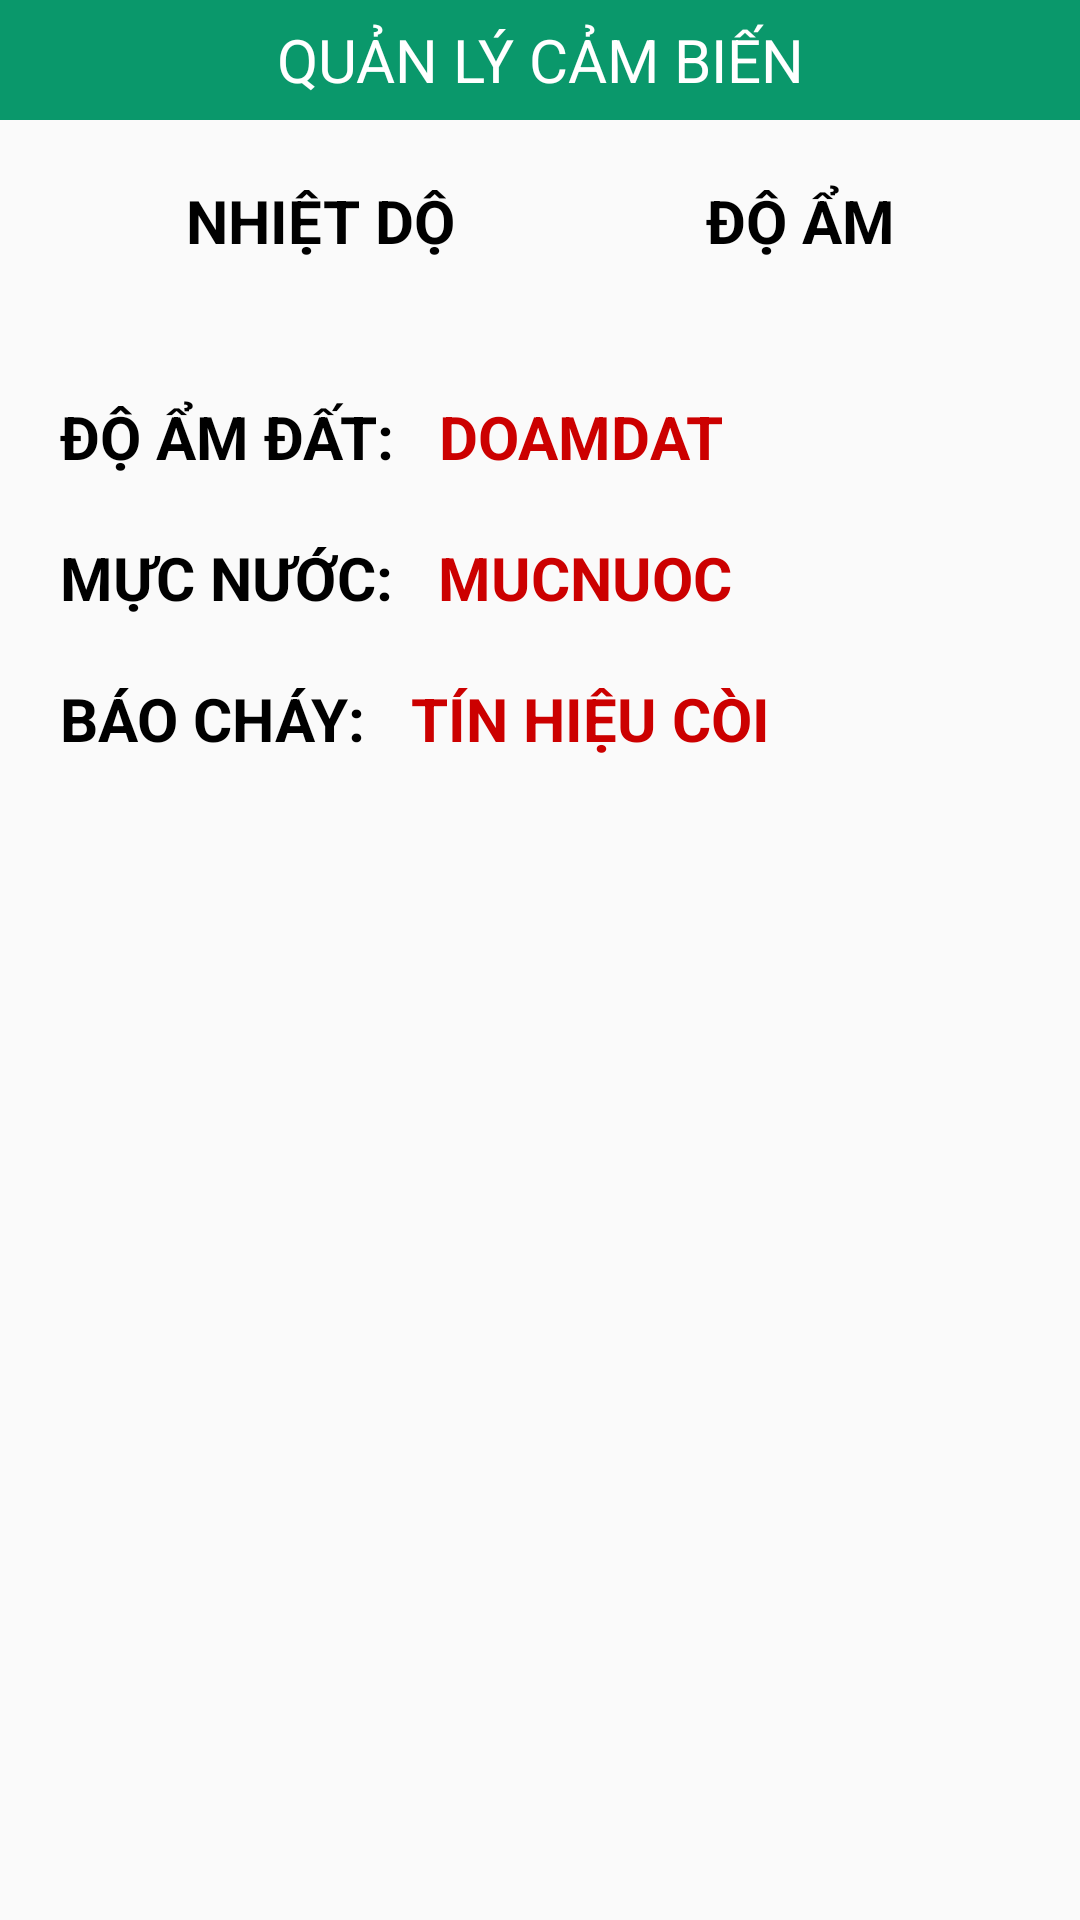

Write the Android layout XML for this screen, with the resource values it uses.
<!-- AndroidManifest.xml: application theme Theme.Login_app -->
<!-- res/layout/activity_sensor.xml -->
<?xml version="1.0" encoding="utf-8"?>
<LinearLayout xmlns:android="http://schemas.android.com/apk/res/android"
    xmlns:app="http://schemas.android.com/apk/res-auto"
    xmlns:tools="http://schemas.android.com/tools"
    android:layout_width="match_parent"
    android:layout_height="match_parent"
    tools:context=".SensorActivity"
    android:orientation="vertical">

    <TextView
        android:layout_width="match_parent"
        android:layout_height="40dp"
        android:background="@color/farmstay"
        android:gravity="center"
        android:text="QUẢN LÝ CẢM BIẾN"
        android:textSize="20sp"
        android:textColor="@color/white"
        />
    <LinearLayout
        android:layout_width="match_parent"
        android:layout_height="wrap_content"
        android:orientation="vertical"
        android:padding="20dp">

        <LinearLayout
            android:layout_width="match_parent"
            android:layout_height="wrap_content"
            android:orientation="horizontal">

            <TextView
                android:layout_width="wrap_content"
                android:layout_height="wrap_content"
                android:gravity="center"
                android:layout_weight="1"
                android:text="NHIỆT DỘ"
                android:textSize="20sp"
                android:textColor="@color/black"
                android:textStyle="bold"/>
            <TextView
                android:layout_width="wrap_content"
                android:layout_height="wrap_content"
                android:gravity="center"
                android:layout_weight="1"
                android:text="ĐỘ ẨM"
                android:textSize="20sp"
                android:textColor="@color/black"
                android:textStyle="bold"/>
        </LinearLayout>

        <LinearLayout
            android:layout_width="match_parent"
            android:layout_height="wrap_content"
            android:orientation="horizontal"
            android:layout_marginTop="5dp"
            android:layout_marginBottom="20dp">
            <ImageView
                android:layout_width="wrap_content"
                android:layout_height="wrap_content"
                android:gravity="center"
                android:layout_weight="1"
                android:src="@drawable/ic_launcher_background"/>
            <ImageView
                android:layout_width="wrap_content"
                android:layout_height="wrap_content"
                android:gravity="center"
                android:layout_weight="1"
                android:src="@drawable/ic_launcher_background"/>
        </LinearLayout>
        <LinearLayout
            android:layout_width="match_parent"
            android:layout_height="wrap_content"
            android:orientation="horizontal"
            android:layout_marginTop="20dp"
            android:layout_marginBottom="20dp">

            <TextView
                android:layout_width="wrap_content"
                android:layout_height="wrap_content"
                android:text="ĐỘ ẨM ĐẤT: "
                android:textColor="@color/black"
                android:textSize="20sp"
                android:textStyle="bold" />

            <TextView
                android:layout_width="wrap_content"
                android:layout_height="wrap_content"
                android:layout_marginStart="10dp"
                android:text="DOAMDAT"
                android:textColor="@android:color/holo_red_dark"
                android:textSize="20sp"
                android:textStyle="bold" />
        </LinearLayout>
        <LinearLayout
            android:layout_width="match_parent"
            android:layout_height="wrap_content"
            android:orientation="horizontal"
            android:layout_marginBottom="20dp">

            <TextView
                android:layout_width="wrap_content"
                android:layout_height="wrap_content"
                android:text="MỰC NƯỚC: "
                android:textColor="@color/black"
                android:textSize="20sp"
                android:textStyle="bold" />

            <TextView
                android:layout_width="wrap_content"
                android:layout_height="wrap_content"
                android:layout_marginStart="10dp"
                android:text="MUCNUOC"
                android:textColor="@android:color/holo_red_dark"
                android:textSize="20sp"
                android:textStyle="bold" />
        </LinearLayout>
        <LinearLayout
            android:layout_width="match_parent"
            android:layout_height="wrap_content"
            android:orientation="horizontal"
            android:layout_marginBottom="20dp">

            <TextView
                android:layout_width="wrap_content"
                android:layout_height="wrap_content"
                android:text="BÁO CHÁY: "
                android:textColor="@color/black"
                android:textSize="20sp"
                android:textStyle="bold" />

            <TextView
                android:layout_width="wrap_content"
                android:layout_height="wrap_content"
                android:layout_marginStart="10dp"
                android:text="TÍN HIỆU CÒI"
                android:textColor="@android:color/holo_red_dark"
                android:textSize="20sp"
                android:textStyle="bold" />
        </LinearLayout>
    </LinearLayout>

</LinearLayout>
<!-- resources referenced by this layout -->
<resources>
  <color name="black">#FF000000</color>
  <color name="farmstay">#0A986B</color>
  <color name="white">#FFFFFFFF</color>
  <style name="Theme.Login_app" parent="Theme.AppCompat.DayNight.NoActionBar">
          
          <item name="colorPrimary">@color/purple_500</item>
          <item name="colorPrimaryVariant">@color/purple_700</item>
          <item name="colorOnPrimary">@color/white</item>
          
          <item name="colorSecondary">@color/teal_200</item>
          <item name="colorSecondaryVariant">@color/teal_700</item>
          <item name="colorOnSecondary">@color/black</item>
          
          <item name="android:statusBarColor" tools:targetApi="l">?attr/colorPrimaryVariant</item>
          
      </style>
  <color name="purple_500">#FF6200EE</color>
  <color name="purple_700">#FF3700B3</color>
  <color name="teal_200">#FF03DAC5</color>
  <color name="teal_700">#FF018786</color>
</resources>
